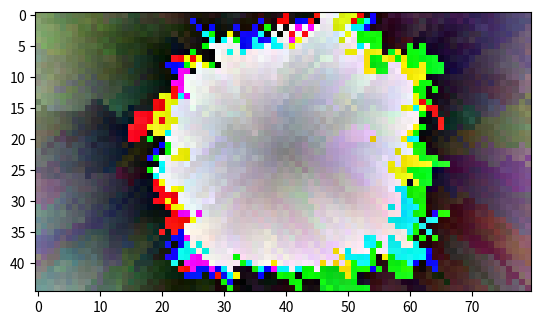

Generate this figure with matplotlib:
import numpy as np
import matplotlib.pyplot as plt


n, m = 45, 80
steps = [1, 10, 25, 40, 55, 70, 85]
propagation_chance = 0.5
step_size = 0.05

colours = np.zeros((n, m, 3))
colours[n // 2, m // 2] = 0.5

neigbhours = [(-1, -1), (-1, 0), (-1, 1), (0, -1), (0, 1), (1, -1), (1, 0), (1, 1)]

saves = []

for step in range(steps[-1]):
	print(step)
	xs, ys = np.where(colours[:, :, 0] != 0)
	# saves.append(colours.copy())
	for x, y in zip(xs, ys):
		for neigh in neigbhours:
			if 0 <= x + neigh[0] < n and 0 <= y + neigh[1] < m:
				if (colours[x + neigh[0], y + neigh[1]] == np.zeros(3)).all():
					if np.random.rand() < propagation_chance:
						colours[x + neigh[0], y + neigh[1]] = colours[x, y] + np.random.rand(3) * step_size
	colours = colours % 1
	if step in steps:
		plt.imshow(colours)
		plt.show()